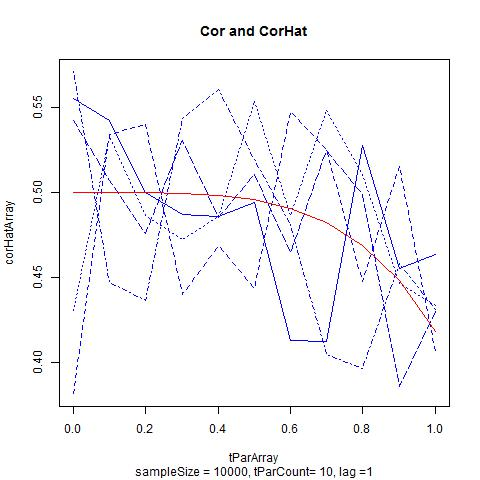

The table this chart was drawn from, first rows:
, , , , , , corArray
1, 0.5553, 0.3819, 0.4307, 0.5709, 0.5424, 0.5
2, 0.5426, 0.5341, 0.5328, 0.4473, 0.5071, 0.5
3, 0.5003, 0.5402, 0.4863, 0.4368, 0.4762, 0.4999
4, 0.4871, 0.4404, 0.4726, 0.5435, 0.5303, 0.4995
5, 0.4862, 0.4687, 0.4859, 0.5604, 0.4856, 0.4983
6, 0.4944, 0.4437, 0.5534, 0.5196, 0.5108, 0.4958
7, 0.4132, 0.5474, 0.4866, 0.4814, 0.4651, 0.4909
8, 0.4123, 0.5254, 0.5481, 0.4048, 0.5245, 0.4826
9, 0.5274, 0.4476, 0.5107, 0.3967, 0.4992, 0.469
10, 0.4555, 0.5152, 0.4467, 0.4583, 0.3859, 0.4484
11, 0.4638, 0.4059, 0.4334, 0.4315, 0.4303, 0.4182
